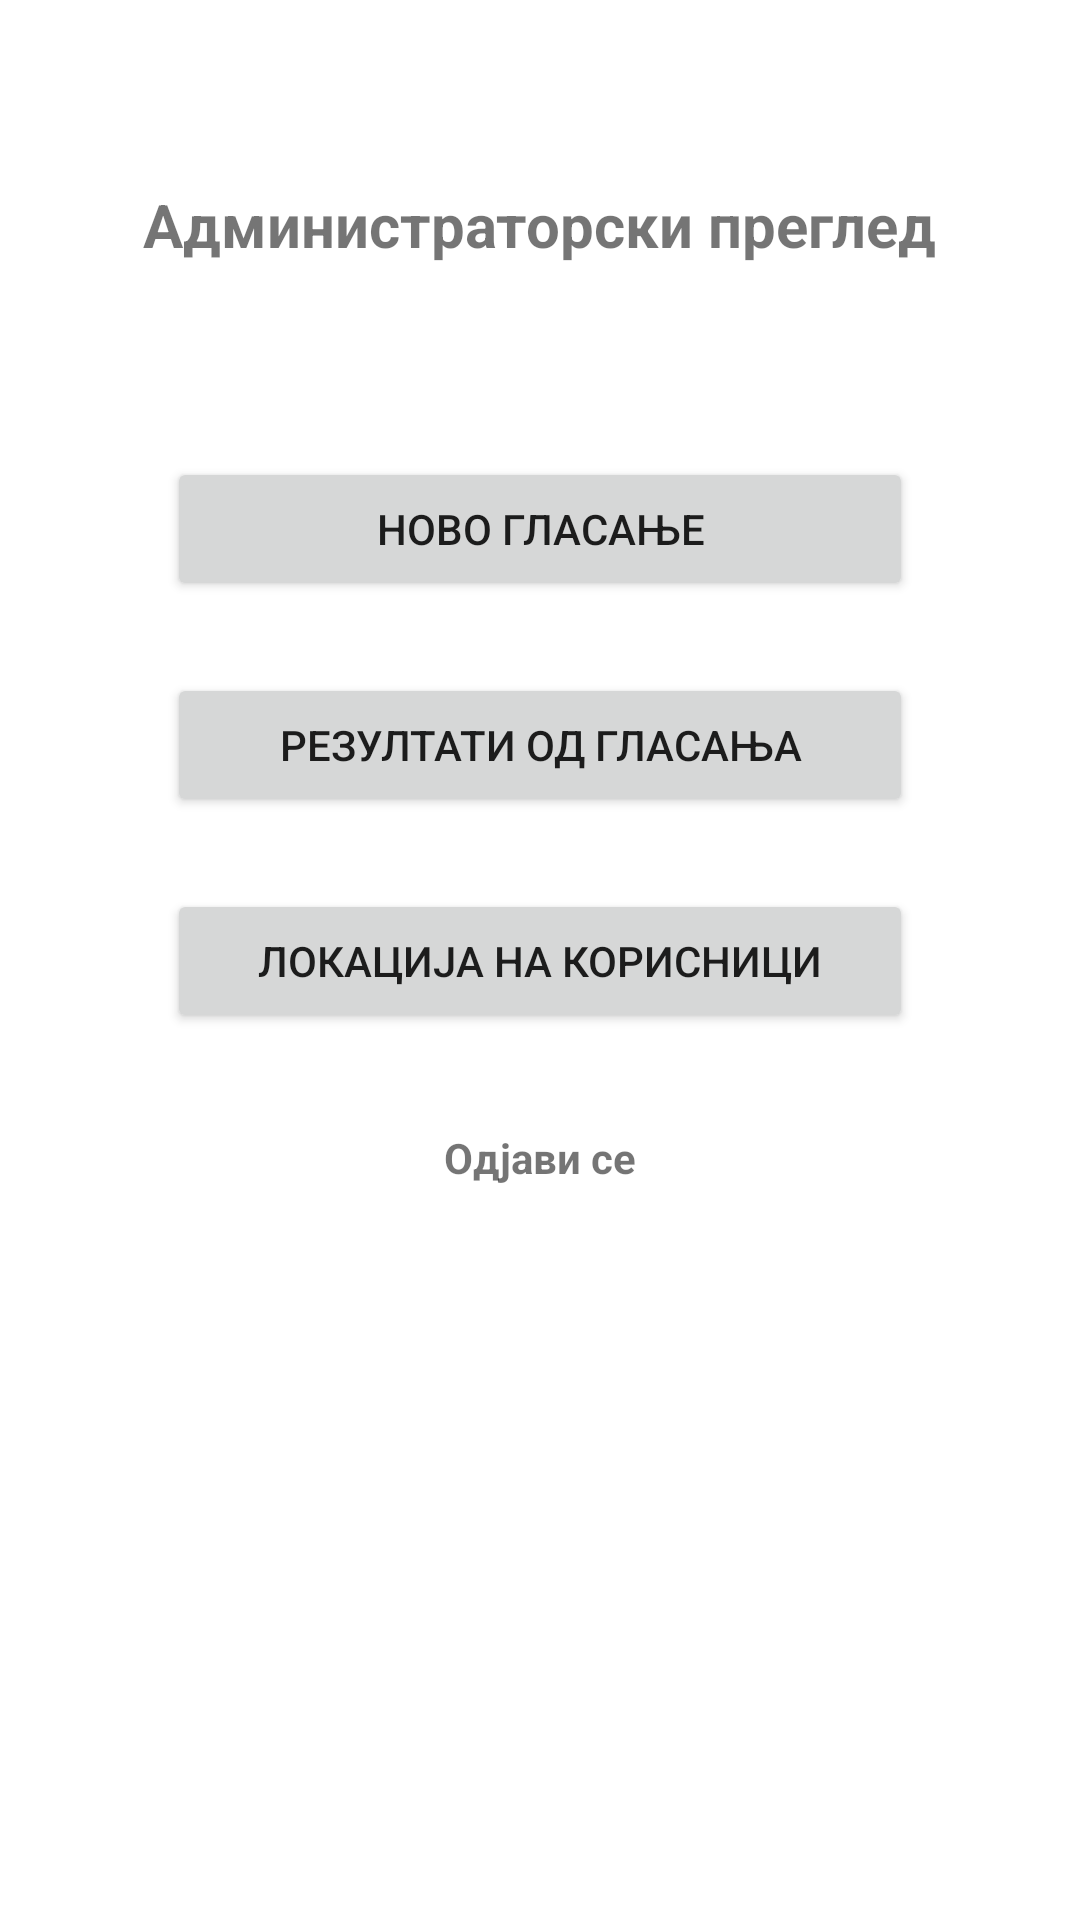

This screen was rendered from an Android layout file. Write that file and the resources it references.
<!-- AndroidManifest.xml: application theme Theme.ProektAndroid -->
<!-- res/layout/activity_administrator.xml -->
<?xml version="1.0" encoding="utf-8"?>
<androidx.constraintlayout.widget.ConstraintLayout xmlns:android="http://schemas.android.com/apk/res/android"
    xmlns:app="http://schemas.android.com/apk/res-auto"
    xmlns:tools="http://schemas.android.com/tools"
    android:layout_width="match_parent"
    android:layout_height="match_parent"
    tools:context=".AdministratorActivity">

    <Button
        android:id="@+id/btnNovoGlasanje"
        android:layout_width="0dp"
        android:layout_height="wrap_content"
        android:layout_marginStart="8dp"
        android:layout_marginTop="64dp"
        android:layout_marginEnd="8dp"
        android:text="Ново Гласање"
        app:layout_constraintEnd_toEndOf="@+id/administratorLogo"
        app:layout_constraintHorizontal_bias="0.498"
        app:layout_constraintStart_toStartOf="@+id/administratorLogo"
        app:layout_constraintTop_toBottomOf="@+id/administratorLogo" />

    <TextView
        android:id="@+id/administratorLogo"
        android:layout_width="wrap_content"
        android:layout_height="wrap_content"
        android:layout_marginStart="16dp"
        android:layout_marginEnd="16dp"
        android:text="Администраторски преглед"
        android:textSize="20sp"
        android:textStyle="bold"
        app:layout_constraintBottom_toBottomOf="parent"
        app:layout_constraintEnd_toEndOf="parent"
        app:layout_constraintStart_toStartOf="parent"
        app:layout_constraintTop_toTopOf="parent"
        app:layout_constraintVertical_bias="0.100000024" />

    <Button
        android:id="@+id/btnRezultatiGlasanje"
        android:layout_width="0dp"
        android:layout_height="wrap_content"
        android:layout_marginTop="24dp"
        android:text="Резултати од Гласања"
        app:layout_constraintEnd_toEndOf="@+id/btnNovoGlasanje"
        app:layout_constraintStart_toStartOf="@+id/btnNovoGlasanje"
        app:layout_constraintTop_toBottomOf="@+id/btnNovoGlasanje" />

    <Button
        android:id="@+id/btnLokacijaKorisnici"
        android:layout_width="0dp"
        android:layout_height="wrap_content"
        android:layout_marginTop="24dp"
        android:text="Локација на Корисници"
        app:layout_constraintEnd_toEndOf="@+id/btnRezultatiGlasanje"
        app:layout_constraintStart_toStartOf="@+id/btnRezultatiGlasanje"
        app:layout_constraintTop_toBottomOf="@+id/btnRezultatiGlasanje" />

    <TextView
        android:id="@+id/administratorLogOut"
        android:layout_width="wrap_content"
        android:layout_height="wrap_content"
        android:layout_marginTop="32dp"
        android:text="Одјави се"
        android:textStyle="bold"
        app:layout_constraintEnd_toEndOf="@+id/btnLokacijaKorisnici"
        app:layout_constraintStart_toStartOf="@+id/btnLokacijaKorisnici"
        app:layout_constraintTop_toBottomOf="@+id/btnLokacijaKorisnici" />

</androidx.constraintlayout.widget.ConstraintLayout>
<!-- resources referenced by this layout -->
<resources>
  <style name="Theme.ProektAndroid" parent="Theme.MaterialComponents.DayNight.DarkActionBar">
          
          <item name="colorPrimary">@color/purple_500</item>
          <item name="colorPrimaryVariant">@color/purple_700</item>
          <item name="colorOnPrimary">@color/white</item>
          
          <item name="colorSecondary">@color/teal_200</item>
          <item name="colorSecondaryVariant">@color/teal_700</item>
          <item name="colorOnSecondary">@color/black</item>
          
          <item name="android:statusBarColor">?attr/colorPrimaryVariant</item>
          
      </style>
  <!-- not gathered from this repository: default colours our renderer supplied (Android Studio template values) -->
  <color name="purple_500">#FF6200EE</color>
  <color name="purple_700">#FF3700B3</color>
  <color name="teal_200">#FF03DAC5</color>
  <color name="teal_700">#FF018786</color>
  <color name="black">#FF000000</color>
  <color name="white">#FFFFFFFF</color>
</resources>
